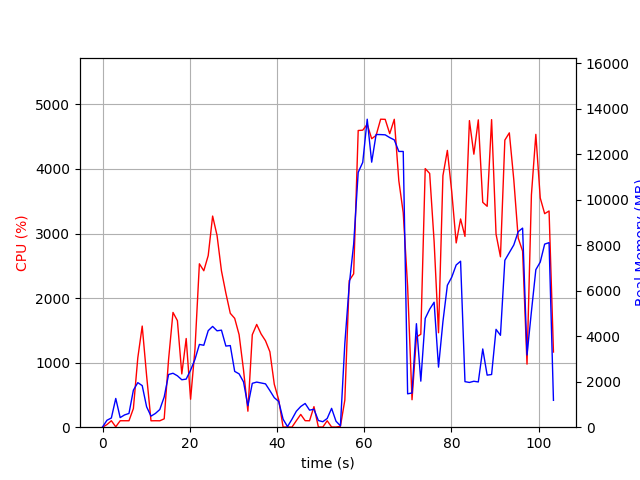

Values plotted in this chart, from the file beside it:
elapsed_time, nproc, cpu, mem_real, mem_virtual
5.269050598144531e-05, 1, 0.0, 10.55, 3188
1.009, 2, 40.6, 304.1, 817.2
2.02, 2, 100.0, 404.8, 911.2
3.03, 8, 5.9, 1264, 4509
4.04, 2, 99.9, 422.2, 1776
5.051, 2, 100.0, 539.8, 1876
6.06, 2, 99.9, 604.7, 1962
7.072, 5, 289.0, 1628, 4424
8.086, 7, 1074, 1958, 5778
9.096, 5, 1566, 1828, 4725
10.11, 3, 797.7, 897.9, 3132
11.11, 2, 99.1, 485.9, 1865
12.12, 2, 100.2, 604.7, 2023
13.13, 2, 99.2, 777.2, 2249
14.14, 3, 129.9, 1330, 3380
15.15, 4, 1052, 2317, 4818
16.16, 4, 1778, 2371, 4924
17.17, 4, 1651, 2260, 5132
18.18, 4, 825.1, 2085, 5334
19.18, 4, 1374, 2115, 5691
20.19, 5, 433.0, 2508, 6829
21.2, 5, 1211, 2982, 7494
22.21, 5, 2531, 3639, 7638
23.22, 5, 2423, 3602, 7959
24.23, 5, 2658, 4244, 8325
25.24, 5, 3270, 4430, 8505
26.26, 5, 2970, 4237, 8659
27.27, 5, 2422, 4266, 8991
28.28, 4, 2076, 3566, 8249
29.29, 4, 1764, 3589, 8750
30.31, 3, 1686, 2453, 6219
31.32, 3, 1433, 2344, 6338
32.33, 3, 887.9, 1993, 6492
33.33, 2, 247.8, 943.6, 3695
34.34, 2, 1432, 1929, 3965
35.35, 2, 1592, 1983, 3965
36.36, 2, 1444, 1945, 4005
37.37, 2, 1339, 1906, 4005
38.38, 2, 1168, 1608, 4025
39.39, 2, 664.8, 1297, 4025
40.4, 2, 423.5, 1132, 4025
41.41, 2, 1.0, 350.5, 1639
42.42, 2, 4.0, 26.79, 3225
43.43, 4, 0.0, 346.4, 1847
44.44, 4, 100.8, 700.4, 2285
45.45, 4, 197.8, 909.6, 2449
46.46, 5, 100.9, 1043, 2912
47.47, 3, 99.9, 750.4, 2055
48.48, 4, 318.4, 787.6, 2691
49.5, 3, 3.0, 293.3, 1484
50.51, 3, 2.0, 240.7, 1453
51.52, 3, 99.9, 382.9, 1597
52.53, 6, 3.0, 828.4, 2831
53.54, 4, 2.0, 263.1, 1682
54.55, 2, 13.8, 60.74, 177.4
55.56, 1, 418.3, 3679, 14900
56.58, 1, 2271, 6255, 23132
57.59, 1, 2375, 8043, 23132
58.63, 1, 4595, 11205, 23132
59.67, 1, 4601, 11642, 23132
... 43 more rows
